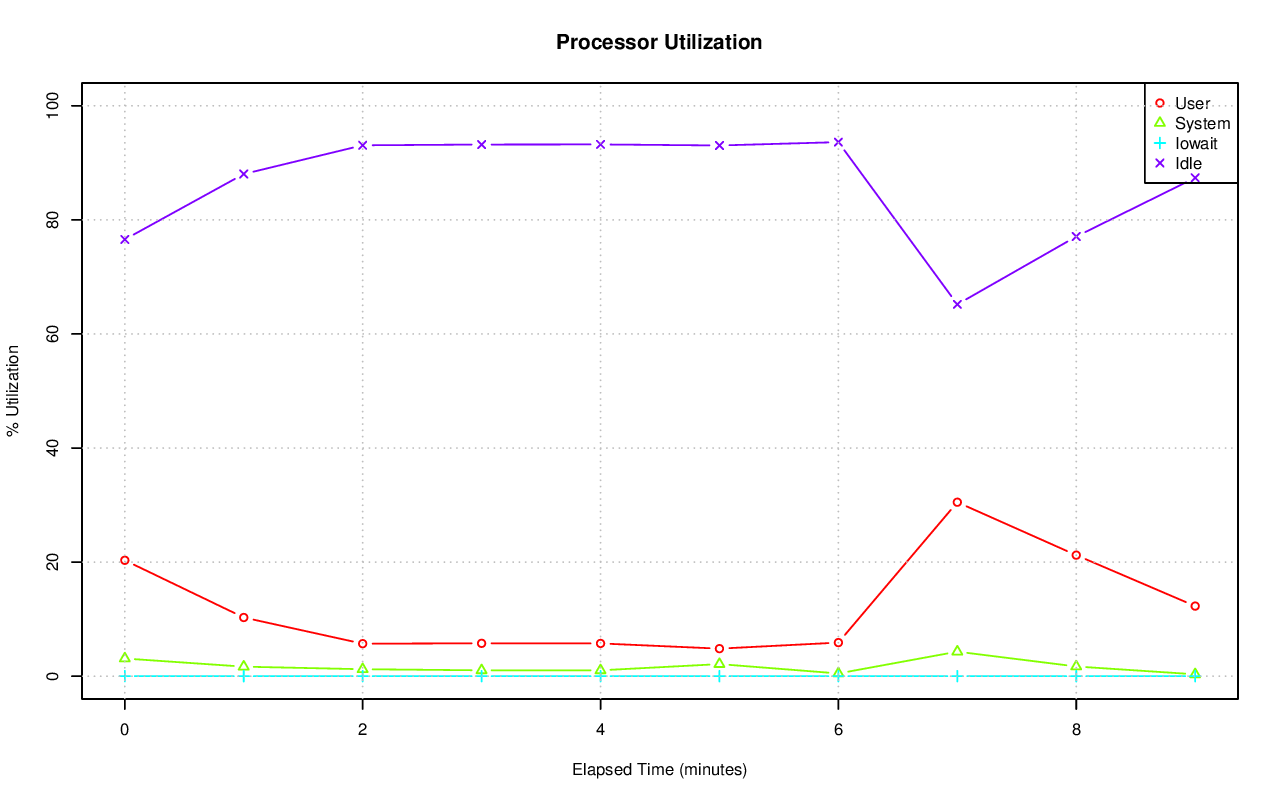

Values plotted in this chart, from the file beside it:
# hostname; interval; timestamp; CPU; %user; %nice; %system; %iowait; %steal; %idle
axle; 60; 1416265973; -1; 20.32; 0.00; 3.10; 0.01; 0.00; 76.57
axle; 60; 1416265973; 0; 35.61; 0.00; 4.73; 0.02; 0.00; 59.64
axle; 60; 1416265973; 1; 26.29; 0.00; 4.10; 0.02; 0.00; 69.59
axle; 60; 1416265973; 2; 22.62; 0.00; 2.90; 0.00; 0.00; 74.48
axle; 60; 1416265973; 3; 13.15; 0.00; 2.41; 0.00; 0.00; 84.44
axle; 60; 1416265973; 4; 21.37; 0.00; 1.72; 0.00; 0.00; 76.91
axle; 60; 1416265973; 5; 5.23; 0.00; 1.96; 0.00; 0.00; 92.81
axle; 60; 1416265973; 6; 18.65; 0.00; 3.71; 0.00; 0.00; 77.63
axle; 60; 1416265973; 7; 32.71; 0.00; 3.99; 0.00; 0.00; 63.30
axle; 60; 1416265973; 8; 3.03; 0.00; 1.94; 0.00; 0.00; 95.02
axle; 60; 1416265973; 9; 19.92; 0.00; 5.24; 0.00; 0.00; 74.84
axle; 60; 1416265973; 10; 7.75; 0.00; 2.41; 0.00; 0.00; 89.83
axle; 60; 1416265973; 11; 12.89; 0.00; 1.77; 0.00; 0.00; 85.34
axle; 60; 1416265973; 12; 8.62; 0.00; 1.49; 0.00; 0.00; 89.90
axle; 60; 1416265973; 13; 7.40; 0.00; 1.66; 0.00; 0.00; 90.94
axle; 60; 1416265973; 14; 55.85; 0.00; 6.07; 0.07; 0.00; 38.01
axle; 60; 1416265973; 15; 33.90; 0.00; 3.42; 0.08; 0.00; 62.60
axle; 60; 1416266033; -1; 10.29; 0.00; 1.67; 0.00; 0.00; 88.04
axle; 60; 1416266033; 0; 18.30; 0.00; 4.12; 0.02; 0.00; 77.56
axle; 60; 1416266033; 1; 7.29; 0.00; 1.62; 0.00; 0.00; 91.09
axle; 60; 1416266033; 2; 0.33; 0.00; 0.88; 0.00; 0.00; 98.78
axle; 60; 1416266033; 3; 32.47; 0.00; 2.49; 0.00; 0.00; 65.05
axle; 60; 1416266033; 4; 0.05; 0.00; 0.02; 0.00; 0.00; 99.93
axle; 60; 1416266033; 5; 0.08; 0.00; 0.03; 0.00; 0.00; 99.88
axle; 60; 1416266033; 6; 0.10; 0.00; 0.32; 0.00; 0.00; 99.58
axle; 60; 1416266033; 7; 0.10; 0.00; 0.43; 0.00; 0.00; 99.47
axle; 60; 1416266033; 8; 0.32; 0.00; 0.89; 0.00; 0.00; 98.79
axle; 60; 1416266033; 9; 0.75; 0.00; 0.95; 0.00; 0.00; 98.29
axle; 60; 1416266033; 10; 15.72; 0.00; 2.44; 0.00; 0.00; 81.84
axle; 60; 1416266033; 11; 0.45; 0.00; 0.90; 0.00; 0.00; 98.65
axle; 60; 1416266033; 12; 0.23; 0.00; 1.19; 0.00; 0.00; 98.58
axle; 60; 1416266033; 13; 0.33; 0.00; 2.16; 0.00; 0.00; 97.51
axle; 60; 1416266033; 14; 35.27; 0.00; 3.38; 0.00; 0.00; 61.35
axle; 60; 1416266033; 15; 52.63; 0.00; 4.97; 0.00; 0.00; 42.40
axle; 60; 1416266093; -1; 5.70; 0.00; 1.22; 0.00; 0.00; 93.08
axle; 60; 1416266093; 0; 0.13; 0.00; 0.05; 0.00; 0.00; 99.82
axle; 60; 1416266093; 1; 0.05; 0.00; 0.07; 0.00; 0.00; 99.88
axle; 60; 1416266093; 2; 0.08; 0.00; 0.53; 0.00; 0.00; 99.38
axle; 60; 1416266093; 3; 0.07; 0.00; 0.48; 0.00; 0.00; 99.45
axle; 60; 1416266093; 4; 0.03; 0.00; 0.50; 0.00; 0.00; 99.46
axle; 60; 1416266093; 5; 0.05; 0.00; 0.62; 0.00; 0.00; 99.33
axle; 60; 1416266093; 6; 0.13; 0.00; 0.73; 0.00; 0.00; 99.13
axle; 60; 1416266093; 7; 0.18; 0.00; 0.63; 0.00; 0.00; 99.18
axle; 60; 1416266093; 8; 2.41; 0.00; 1.37; 0.00; 0.00; 96.22
axle; 60; 1416266093; 9; 0.27; 0.00; 2.46; 0.00; 0.00; 97.28
axle; 60; 1416266093; 10; 0.18; 0.00; 2.39; 0.00; 0.00; 97.43
axle; 60; 1416266093; 11; 0.07; 0.00; 0.42; 0.00; 0.00; 99.52
axle; 60; 1416266093; 12; 0.13; 0.00; 0.89; 0.00; 0.00; 98.98
axle; 60; 1416266093; 13; 0.12; 0.00; 0.74; 0.00; 0.00; 99.15
axle; 60; 1416266093; 14; 48.53; 0.00; 4.19; 0.00; 0.00; 47.28
axle; 60; 1416266093; 15; 38.66; 0.00; 3.37; 0.00; 0.00; 57.97
axle; 60; 1416266153; -1; 5.76; 0.00; 1.03; 0.00; 0.00; 93.21
axle; 60; 1416266153; 0; 32.76; 0.00; 3.01; 0.00; 0.00; 64.22
axle; 60; 1416266153; 1; 45.97; 0.00; 4.05; 0.00; 0.00; 49.97
axle; 60; 1416266153; 2; 0.12; 0.00; 0.53; 0.00; 0.00; 99.35
axle; 60; 1416266153; 3; 0.12; 0.00; 0.47; 0.00; 0.00; 99.42
axle; 60; 1416266153; 4; 0.00; 0.00; 0.00; 0.00; 0.00; 100
axle; 60; 1416266153; 5; 0.02; 0.00; 0.00; 0.00; 0.00; 99.98
axle; 60; 1416266153; 6; 0.10; 0.00; 0.72; 0.00; 0.00; 99.18
axle; 60; 1416266153; 7; 0.08; 0.00; 0.75; 0.00; 0.00; 99.16
... 110 more rows
